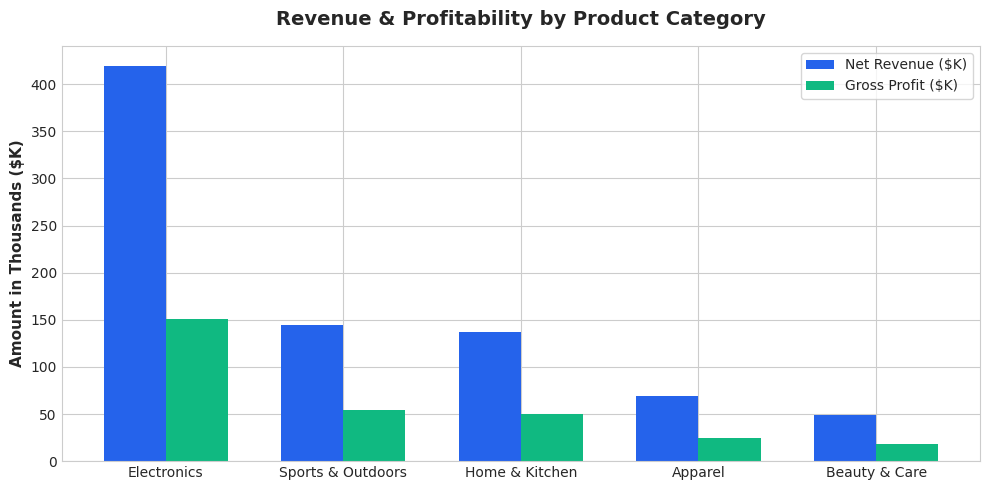
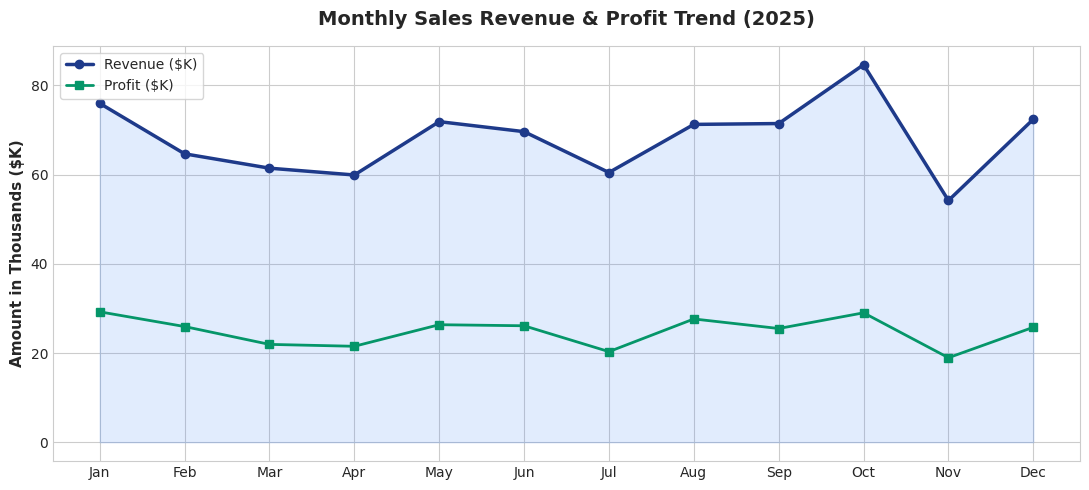
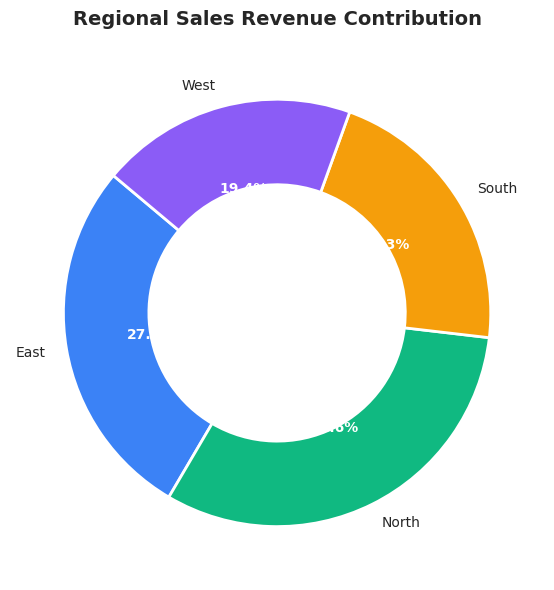

These figures' Python source, in order:
import pandas as pd
import numpy as np
import matplotlib.pyplot as plt
import seaborn as sns
import os

# Set global aesthetics
plt.style.use('seaborn-v0_8-whitegrid')
plt.rcParams['font.sans-serif'] = 'DejaVu Sans'
plt.rcParams['axes.edgecolor'] = '#cccccc'
plt.rcParams['axes.linewidth'] = 0.8

# -------------------------------------------------------------
# 1. GENERATE SYNTHETIC DATASET (Retail Sales & Operations)
# -------------------------------------------------------------
np.random.seed(42)
n_rows = 1200

dates = pd.date_range(start='2025-01-01', end='2025-12-31', periods=n_rows)
regions = ['North', 'South', 'East', 'West']
categories = {
    'Electronics': ['Laptop', 'Smartphone', 'Headphones', 'Smartwatch'],
    'Apparel': ['Jacket', 'Sneakers', 'Jeans', 'T-Shirt'],
    'Home & Kitchen': ['Blender', 'Coffee Maker', 'Air Fryer', 'Cookware Set'],
    'Beauty & Care': ['Skincare Set', 'Perfume', 'Hair Dryer', 'Makeup Kit'],
    'Sports & Outdoors': ['Yoga Mat', 'Dumbbell Set', 'Bicycle', 'Water Bottle']
}

data = []
for i in range(n_rows):
    order_id = f"ORD-2025-{1000 + i}"
    date = np.random.choice(dates)
    region = np.random.choice(regions, p=[0.30, 0.25, 0.25, 0.20])
    category = np.random.choice(list(categories.keys()))
    product = np.random.choice(categories[category])
    
    # Pricing logic per category
    base_price = {
        'Electronics': np.random.uniform(150, 1200),
        'Apparel': np.random.uniform(25, 180),
        'Home & Kitchen': np.random.uniform(40, 350),
        'Beauty & Care': np.random.uniform(20, 120),
        'Sports & Outdoors': np.random.uniform(15, 450)
    }[category]
    
    unit_price = round(base_price, 2)
    quantity = np.random.randint(1, 6)
    discount = np.random.choice([0.0, 0.05, 0.10, 0.15, 0.20], p=[0.5, 0.2, 0.15, 0.1, 0.05])
    gross_sales = round(unit_price * quantity, 2)
    net_sales = round(gross_sales * (1 - discount), 2)
    
    # Cost & Profit calculation (margin varies between 20% to 55%)
    margin_pct = np.random.uniform(0.22, 0.52)
    cost = round(net_sales * (1 - margin_pct), 2)
    profit = round(net_sales - cost, 2)
    
    payment_method = np.random.choice(['Credit Card', 'UPI / Wallet', 'Debit Card', 'Cash on Delivery'], p=[0.45, 0.30, 0.15, 0.10])
    
    data.append([order_id, date, region, category, product, unit_price, quantity, discount, gross_sales, net_sales, cost, profit, payment_method])

df = pd.DataFrame(data, columns=[
    'OrderID', 'OrderDate', 'Region', 'Category', 'Product',
    'UnitPrice', 'Quantity', 'DiscountRate', 'GrossSales', 'NetSales', 'Cost', 'Profit', 'PaymentMethod'
])

# Inject slight synthetic missingness for data cleaning demo
df.loc[df.sample(frac=0.015, random_state=42).index, 'PaymentMethod'] = np.nan

# Save raw dataset
df.to_csv("retail_sales_raw.csv", index=False)
print("✅ Raw dataset saved to 'retail_sales_raw.csv'. Rows:", len(df))

# -------------------------------------------------------------
# 2. DATA CLEANING & PREPROCESSING
# -------------------------------------------------------------
df_clean = df.copy()

# Handle missing values
df_clean['PaymentMethod'].fillna('Credit Card', inplace=True)

# Parse Dates & add helper features
df_clean['OrderDate'] = pd.to_datetime(df_clean['OrderDate'])
df_clean['Month'] = df_clean['OrderDate'].dt.strftime('%b')
df_clean['MonthNum'] = df_clean['OrderDate'].dt.month
df_clean['Quarter'] = 'Q' + df_clean['OrderDate'].dt.quarter.astype(str)

df_clean.to_csv("retail_sales_cleaned.csv", index=False)
print("✅ Cleaned dataset saved to 'retail_sales_cleaned.csv'.")

# -------------------------------------------------------------
# 3. KPI COMPUTATION
# -------------------------------------------------------------
total_revenue = df_clean['NetSales'].sum()
total_profit = df_clean['Profit'].sum()
total_orders = df_clean['OrderID'].nunique()
total_units = df_clean['Quantity'].sum()
avg_order_val = df_clean['NetSales'].mean()
overall_profit_margin = (total_profit / total_revenue) * 100

print("\n--- EXECUTIVE SUMMARY KEY METRICS ---")
print(f"Total Net Sales Revenue : ${total_revenue:,.2f}")
print(f"Total Gross Profit      : ${total_profit:,.2f}")
print(f"Overall Profit Margin   : {overall_profit_margin:.2f}%")
print(f"Total Orders Count      : {total_orders:,}")
print(f"Total Units Sold        : {total_units:,}")
print(f"Average Transaction Val : ${avg_order_val:,.2f}")

# -------------------------------------------------------------
# 4. DATA VISUALIZATION & CHART GENERATION
# -------------------------------------------------------------
os.makedirs("output_charts", exist_ok=True)

# Chart 1: Category Sales & Profit Comparison
cat_summary = df_clean.groupby('Category')[['NetSales', 'Profit']].sum().reset_index().sort_values(by='NetSales', ascending=False)
fig, ax = plt.subplots(figsize=(10, 5))
x = np.arange(len(cat_summary))
width = 0.35

ax.bar(x - width/2, cat_summary['NetSales']/1e3, width, label='Net Revenue ($K)', color='#2563eb')
ax.bar(x + width/2, cat_summary['Profit']/1e3, width, label='Gross Profit ($K)', color='#10b981')

ax.set_ylabel('Amount in Thousands ($K)', fontsize=11, fontweight='bold')
ax.set_title('Revenue & Profitability by Product Category', fontsize=14, fontweight='bold', pad=15)
ax.set_xticks(x)
ax.set_xticklabels(cat_summary['Category'], fontsize=10)
ax.legend(frameon=True, facecolor='white')
plt.tight_layout()
plt.savefig('output_charts/category_performance.png', dpi=300)
plt.close()

# Chart 2: Monthly Trend Analysis
monthly_trend = df_clean.groupby(['MonthNum', 'Month'])[['NetSales', 'Profit']].sum().reset_index().sort_values('MonthNum')
fig, ax = plt.subplots(figsize=(11, 5))

ax.plot(monthly_trend['Month'], monthly_trend['NetSales']/1e3, marker='o', linewidth=2.5, color='#1e3a8a', label='Revenue ($K)')
ax.fill_between(monthly_trend['Month'], monthly_trend['NetSales']/1e3, color='#3b82f6', alpha=0.15)
ax.plot(monthly_trend['Month'], monthly_trend['Profit']/1e3, marker='s', linewidth=2, color='#059669', label='Profit ($K)')

ax.set_title('Monthly Sales Revenue & Profit Trend (2025)', fontsize=14, fontweight='bold', pad=15)
ax.set_ylabel('Amount in Thousands ($K)', fontsize=11, fontweight='bold')
ax.legend(loc='upper left', frameon=True)
plt.tight_layout()
plt.savefig('output_charts/monthly_trend.png', dpi=300)
plt.close()

# Chart 3: Regional Sales Distribution
reg_sales = df_clean.groupby('Region')['NetSales'].sum()
fig, ax = plt.subplots(figsize=(6, 6))
colors = ['#3b82f6', '#10b981', '#f59e0b', '#8b5cf6']

wedges, texts, autotexts = ax.pie(reg_sales, labels=reg_sales.index, autopct='%1.1f%%', startangle=140, colors=colors, wedgeprops=dict(width=0.4, edgecolor='white', linewidth=2))
for autotext in autotexts:
    autotext.set_color('white')
    autotext.set_weight('bold')

ax.set_title('Regional Sales Revenue Contribution', fontsize=14, fontweight='bold', pad=15)
plt.tight_layout()
plt.savefig('output_charts/regional_distribution.png', dpi=300)
plt.close()

print("✅ All visual charts generated and saved in 'output_charts/' directory.")
